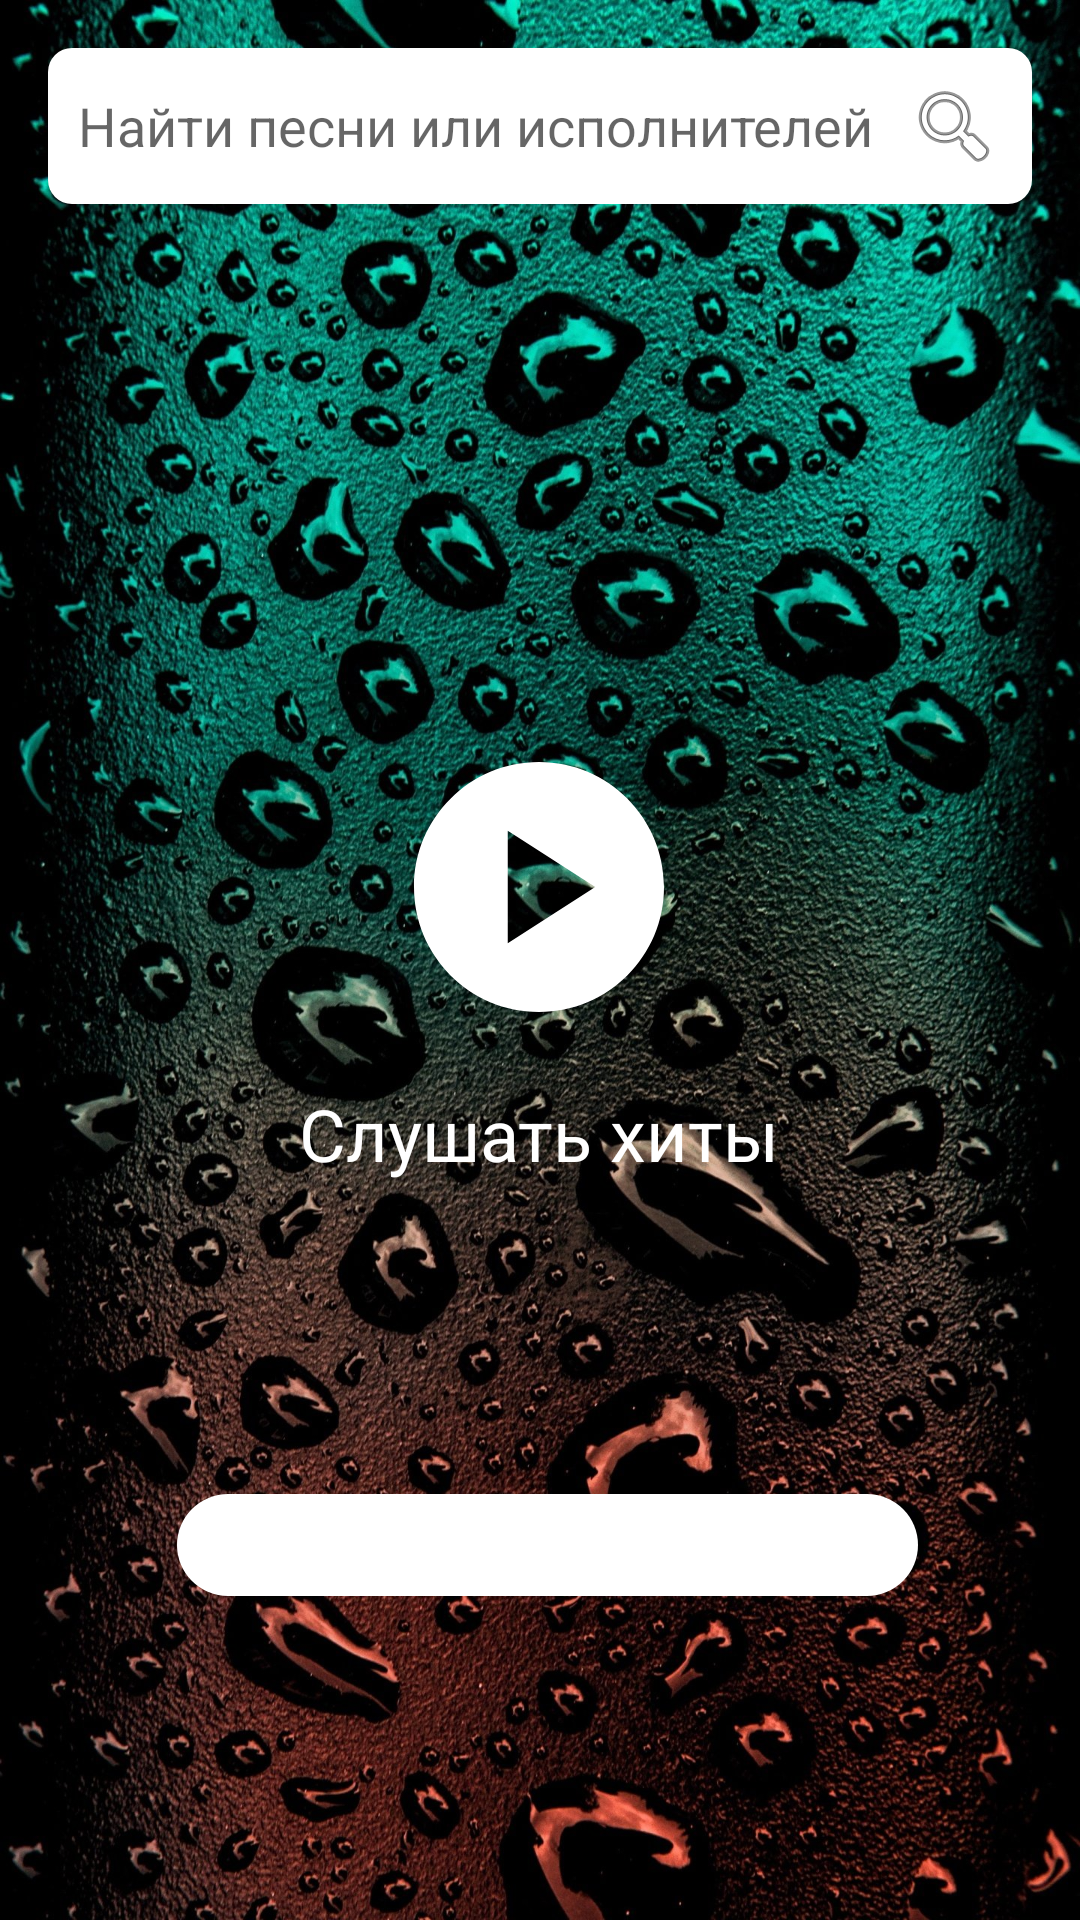

Reconstruct the res/layout file that produces this screen, plus the resources it refers to.
<!-- AndroidManifest.xml: application theme Theme.Talkerbanda -->
<!-- res/layout/fragment_home.xml -->
<?xml version="1.0" encoding="utf-8"?>
<layout xmlns:android="http://schemas.android.com/apk/res/android"
    xmlns:app="http://schemas.android.com/apk/res-auto"
    xmlns:tools="http://schemas.android.com/tools">
    <data>
        <variable
            name="viewModel"
            type="com.example.talkerbanda.viewmodel.HomeViewModel" />
    </data>
    <RelativeLayout
        android:layout_width="match_parent"
        android:layout_height="match_parent"
        tools:context=".home.HomeFragment">

        <ImageView
            android:id="@+id/imageView4"
            android:layout_width="match_parent"
            android:layout_height="match_parent"
            android:contentDescription="@string/todo"
            android:scaleType="centerCrop"
            app:srcCompat="@drawable/fon3" />

        
        <EditText
            android:id="@+id/search_bar"
            android:layout_width="match_parent"
            android:layout_height="wrap_content"
            android:layout_margin="16dp"
            android:autofillHints=""
            android:hint="@string/search_hint"
            android:drawableEnd="@android:drawable/ic_menu_search"
            android:padding="10dp"
            android:background="@drawable/search_bar_bg"
            android:layout_alignParentTop="true" />

        
        <LinearLayout
            android:id="@+id/play_section"
            android:layout_width="wrap_content"
            android:layout_height="wrap_content"
            android:orientation="vertical"
            android:gravity="center"
            android:layout_centerInParent="true"
            tools:ignore="UseCompoundDrawables">

            <ImageView
                android:id="@+id/play_button"
                android:layout_width="100dp"
                android:layout_height="100dp"
                android:src="@drawable/baseline_play_circle_24"
                app:tint="@android:color/white"
                android:contentDescription="@string/play_button_desc" />

            <TextView
                android:id="@+id/play_text"
                android:layout_width="wrap_content"
                android:layout_height="wrap_content"
                android:text="@string/ввв"
                android:textSize="24sp"
                android:textColor="@android:color/white"
                android:layout_marginTop="16dp" />


        </LinearLayout>

        <ImageButton
            android:id="@+id/likedSongsButton"
            android:layout_width="297dp"
            android:layout_height="324dp"
            android:layout_alignParentStart="true"
            android:layout_alignParentTop="true"
            android:layout_alignParentEnd="true"
            android:layout_alignParentBottom="true"
            android:layout_marginStart="59dp"
            android:layout_marginTop="498dp"
            android:layout_marginEnd="54dp"
            android:layout_marginBottom="108dp"
            android:background="@drawable/rounded_button"
            android:contentDescription="@string/app_name"
            android:scaleType="centerCrop"
            app:srcCompat="@drawable/roundeddd" />

        <TextView
            android:id="@+id/textView2"
            android:layout_width="95dp"
            android:layout_height="wrap_content"
            android:layout_alignParentStart="true"
            android:layout_alignParentTop="true"
            android:layout_alignParentEnd="true"
            android:layout_alignParentBottom="true"
            android:layout_marginStart="85dp"
            android:layout_marginTop="574dp"
            android:layout_marginEnd="231dp"
            android:layout_marginBottom="138dp"
            android:text="TextView" />


    </RelativeLayout>
</layout>
<!-- resources referenced by this layout -->
<resources>
  <!-- drawable baseline_play_circle_24 (drawable) -->
  <vector xmlns:android="http://schemas.android.com/apk/res/android" android:height="24dp" android:tint="#530A77" android:viewportHeight="24" android:viewportWidth="24" android:width="24dp">
        
      <path android:fillColor="@android:color/white" android:pathData="M12,2C6.48,2 2,6.48 2,12s4.48,10 10,10s10,-4.48 10,-10S17.52,2 12,2zM9.5,16.5v-9l7,4.5L9.5,16.5z"/>
      
  </vector>
  <!-- drawable fon3: jpg bitmap (drawable, 868535 bytes) -->
  <!-- drawable rounded_button (drawable) -->
  <shape xmlns:android="http://schemas.android.com/apk/res/android"
      android:shape="rectangle">
      <corners android:radius="20dp" /> 
      <solid android:color="@color/white" /> 
  </shape>
  <!-- drawable search_bar_bg (drawable) -->
  <shape xmlns:android="http://schemas.android.com/apk/res/android">
      <solid android:color="@android:color/white" />
      <corners android:radius="8dp" />
      <padding android:left="10dp" android:top="10dp" android:right="10dp" android:bottom="10dp" />
  </shape>
  <string name="app_name">Muse</string>
  <string name="play_button_desc">desc</string>
  <string name="search_hint">Найти песни или исполнителей</string>
  <string name="todo">TODO</string>
  <style name="Theme.Talkerbanda" parent="Theme.MaterialComponents.DayNight.DarkActionBar">
          
          <item name="colorPrimary">@color/purple_500</item>
          <item name="colorPrimaryVariant">@color/purple_700</item>
          <item name="colorOnPrimary">@color/white</item>
          
          <item name="colorSecondary">@color/teal_200</item>
          <item name="colorSecondaryVariant">@color/teal_700</item>
          <item name="colorOnSecondary">@color/black</item>
          
          <item name="android:statusBarColor">?attr/colorPrimaryVariant</item>
          
      </style>
  <!-- not gathered from this repository: default colours our renderer supplied (Android Studio template values) -->
  <color name="purple_500">#FF6200EE</color>
  <color name="purple_700">#FF3700B3</color>
  <color name="teal_200">#FF03DAC5</color>
  <color name="teal_700">#FF018786</color>
  <color name="black">#FF000000</color>
  <color name="white">#FFFFFFFF</color>
</resources>
